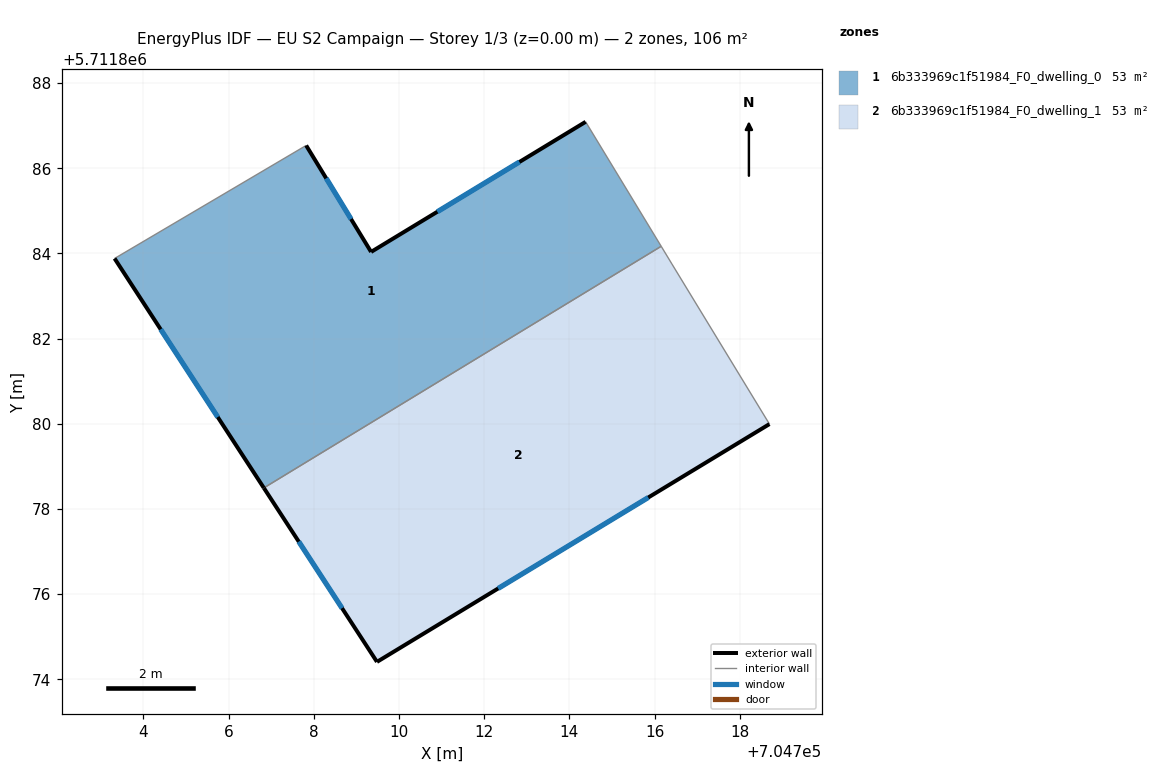
=== STOREY PLAN SPEC (per zone: floor XY polygon, exterior-wall plan segments, windows/doors) ===
zone 1: 6b333969c1f51984_F0_dwelling_0  (52.9 m²)
  floor: (704714.38, 5711887.09) (704716.16, 5711884.17) (704706.83, 5711878.49) (704703.32, 5711883.88) (704707.82, 5711886.54) (704709.34, 5711884.04)
  exterior wall: (704703.32, 5711883.88) – (704706.83, 5711878.49)  [6.4 m]
    window: (704704.40, 5711882.22) – (704705.74, 5711880.16)  [2.8 m²]
  exterior wall: (704709.34, 5711884.04) – (704707.82, 5711886.54)  [2.9 m]
    window: (704708.87, 5711884.81) – (704708.29, 5711885.76)  [1.3 m²]
  exterior wall: (704714.38, 5711887.09) – (704709.34, 5711884.04)  [5.9 m]
    window: (704712.83, 5711886.15) – (704710.90, 5711884.98)  [2.6 m²]
  interior walls: 3
zone 2: 6b333969c1f51984_F0_dwelling_1  (52.9 m²)
  floor: (704716.41, 5711883.75) (704718.70, 5711879.99) (704709.48, 5711874.41) (704706.83, 5711878.49) (704716.16, 5711884.17)
  exterior wall: (704706.83, 5711878.49) – (704709.48, 5711874.41)  [4.9 m]
    window: (704707.65, 5711877.23) – (704708.66, 5711875.67)  [2.1 m²]
  exterior wall: (704709.48, 5711874.41) – (704718.70, 5711879.99)  [10.8 m]
    window: (704712.33, 5711876.13) – (704715.85, 5711878.27)  [4.7 m²]
  interior walls: 3

=== DERIVED (storey summary) ===
Building: EU S2 Campaign
Storey: 1 of 3  (floor level z = 0.00 m)
Storey gross floor area: 105.9 m²
Zones on this storey: 2
  - 6b333969c1f51984_F0_dwelling_0: floor 52.9 m²; exterior wall 15.2 m (45.7 m²); 3 window(s) 6.7 m²; WWR 14.6%
  - 6b333969c1f51984_F0_dwelling_1: floor 52.9 m²; exterior wall 15.6 m (46.9 m²); 2 window(s) 6.9 m²; WWR 14.6%
Zone adjacency (shared interzone walls):
  - 6b333969c1f51984_F0_dwelling_0 ↔ 6b333969c1f51984_F0_dwelling_1